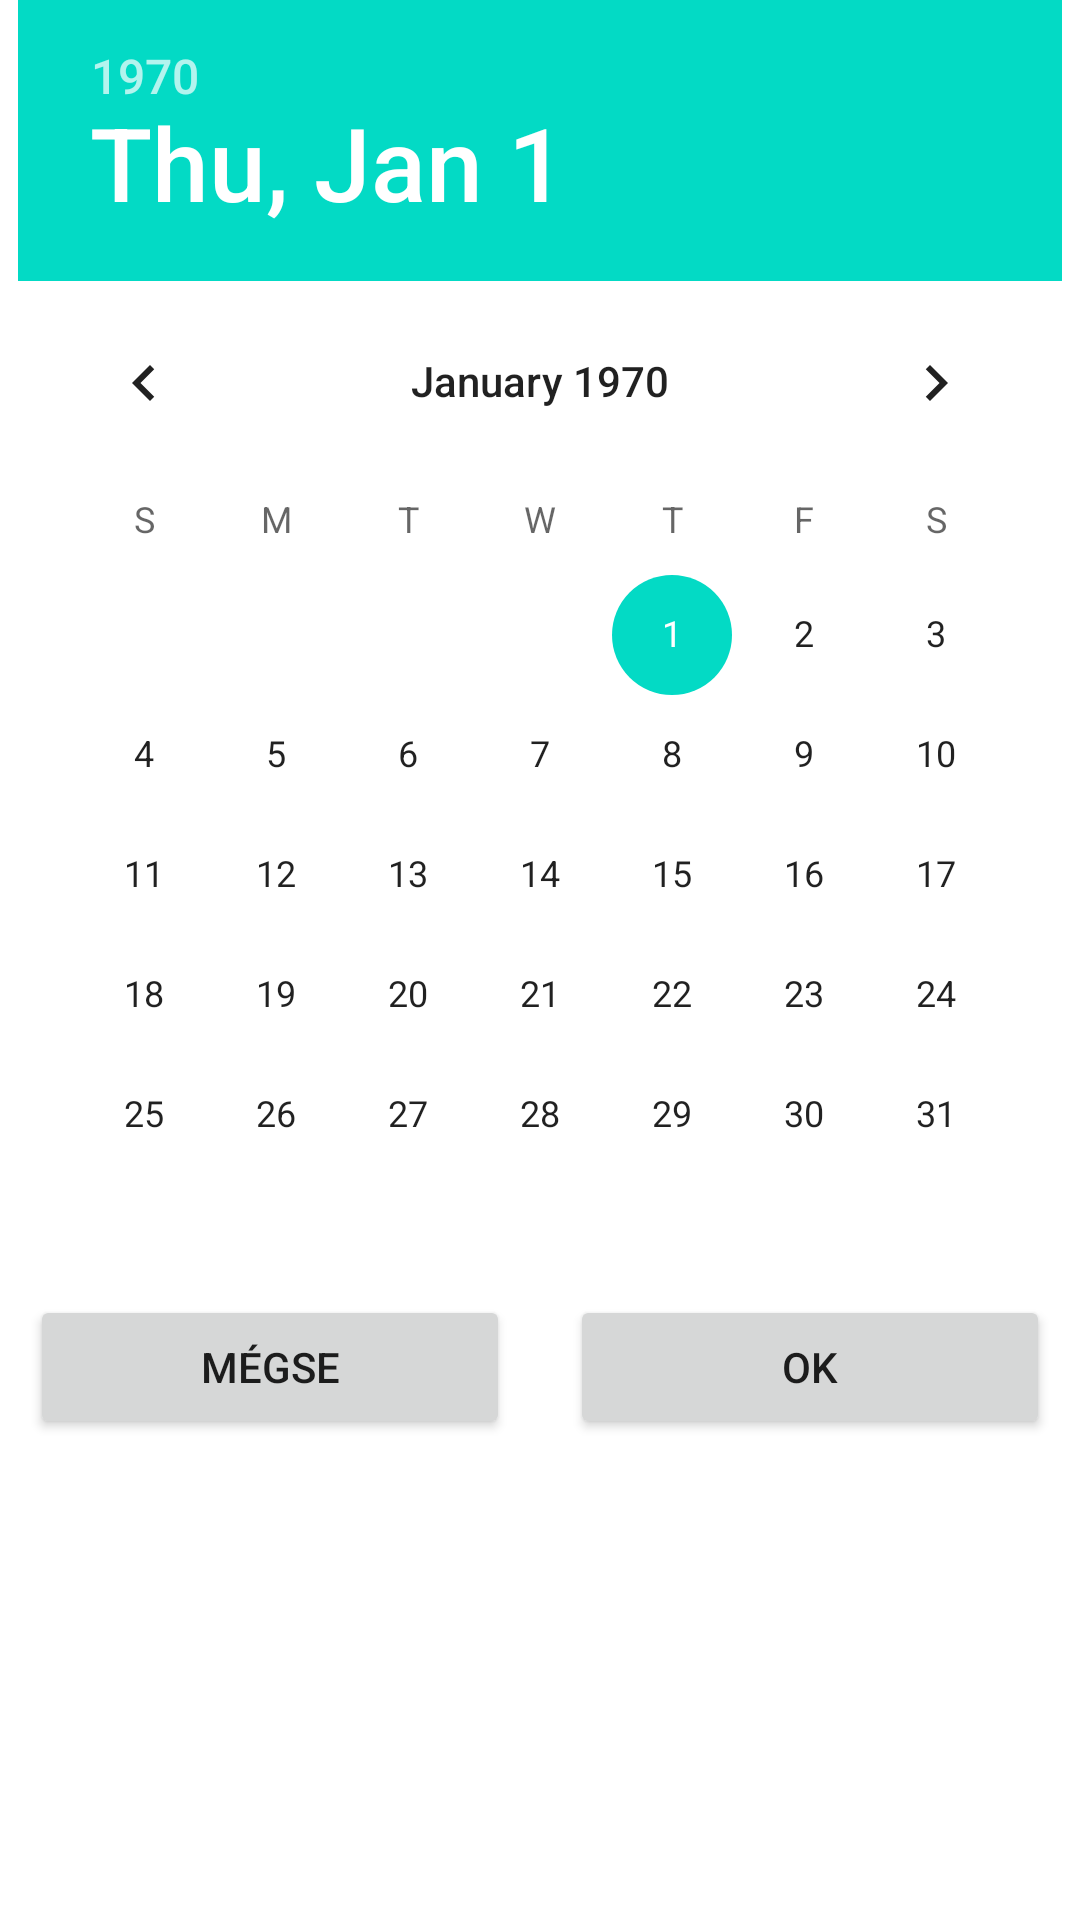

The Android layout XML behind this screen, and the referenced resources:
<!-- AndroidManifest.xml: application theme Theme.SportfogadasSegito -->
<!-- res/layout/dialog_date_picker.xml -->
<?xml version="1.0" encoding="utf-8"?>
<LinearLayout xmlns:android="http://schemas.android.com/apk/res/android"
    android:orientation="vertical" android:layout_width="match_parent"
    android:layout_height="match_parent">

    <DatePicker
        android:layout_width="wrap_content"
        android:layout_height="wrap_content"
        android:id="@+id/datePicker"
        android:layout_gravity="center_horizontal"
        android:calendarViewShown="false"/>
<LinearLayout
    android:layout_width="match_parent"
    android:layout_height="match_parent"
    android:weightSum="2"
    android:orientation="horizontal">

    <Button
        android:id="@+id/btnCancel"
        android:layout_width="0dp"
        android:layout_height="wrap_content"
        android:text="@string/button_cancel"
        android:layout_weight="1"
        android:layout_marginHorizontal="10dp"
        />

    <Button
        android:id="@+id/btnAccept"
        android:layout_width="0dp"
        android:layout_height="wrap_content"
        android:text="@string/button_ok"
        android:layout_weight="1"
        android:layout_marginHorizontal="10dp"
         />

</LinearLayout>



</LinearLayout>
<!-- resources referenced by this layout -->
<resources>
  <string name="button_cancel">Mégse</string>
  <string name="button_ok">OK</string>
  <style name="Theme.SportfogadasSegito" parent="Theme.MaterialComponents.DayNight.DarkActionBar">
          <item name="windowActionBar">false</item>
          <item name="windowNoTitle">true</item>
          
          <item name="colorPrimary">@color/purple_500</item>
          <item name="colorPrimaryVariant">@color/purple_700</item>
          <item name="colorOnPrimary">@color/white</item>
          
          <item name="colorSecondary">@color/teal_200</item>
          <item name="colorSecondaryVariant">@color/teal_700</item>
          <item name="colorOnSecondary">@color/black</item>
          
          <item name="android:statusBarColor" tools:targetApi="l">?attr/colorPrimaryVariant</item>
          
      </style>
  <!-- not gathered from this repository: default colours our renderer supplied (Android Studio template values) -->
  <color name="purple_500">#FF6200EE</color>
  <color name="purple_700">#FF3700B3</color>
  <color name="teal_200">#FF03DAC5</color>
  <color name="teal_700">#FF018786</color>
  <color name="black">#FF000000</color>
  <color name="white">#FFFFFFFF</color>
</resources>
